Run: headless pygame with SDL's dummy video driver; simulated clock (each Clock.tick advances the game by its frame time, no real sleeping); random seed 0; keys injected as events and as key.get_pressed() state; no mouse input.
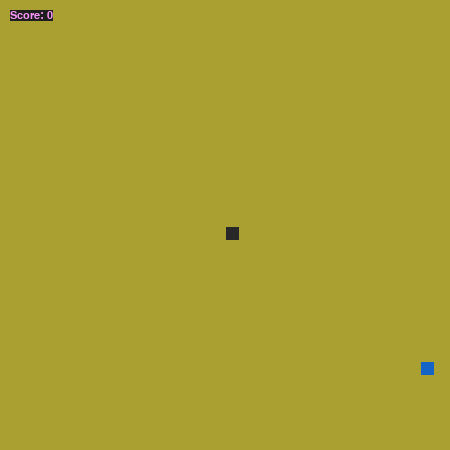
Frame 1 of 4 · flips 1–60 · no input
Frame 2 of 4 · flips 61–180 · tapped SPACE, RETURN · held RIGHT (→), D · screen unchanged from frame 1, image omitted
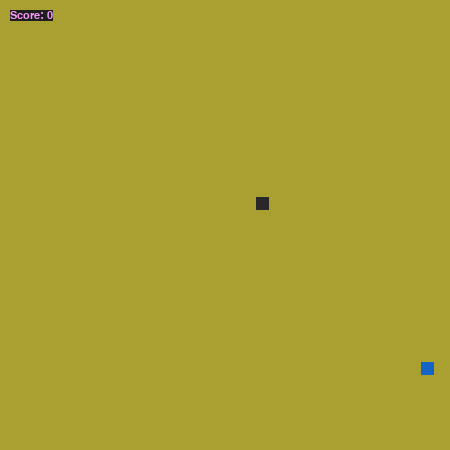
Frame 3 of 4 · flips 181–300 · held DOWN (↓), S
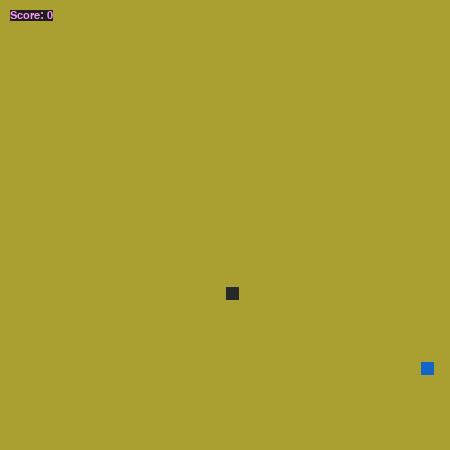
Frame 4 of 4 · flips 301–420 · held LEFT (←), A, UP (↑), W

The pygame program that drew these frames:

import pygame
import random


def rand_position(rows, cols):
    r = random.randint(0, rows - 1)
    c = random.randint(0, cols - 1)
    return r, c


def rand_target(rows, cols, exclude):
    while True:
        target = rand_position(rows, cols)
        if target not in exclude:
            return target


def clip(r, c, rows, cols):
    if c < 0:
        c += cols
    elif c >= cols:
        c -= cols

    if r < 0:
        r += rows
    elif r >= rows:
        r -= rows

    return r, c


def draw_block(screen, position, block_size, color):
    r, c = position
    r *= block_size
    c *= block_size
    pygame.draw.rect(screen, color, (c + 1, r + 2, block_size - 2, block_size - 2))


def draw_target(screen, target, block_size):
    color = (20, 100, 200)
    draw_block(screen, target, block_size, color)


def out_of_bounds(rows, cols, pos):
    r, c = pos
    if r < 0 or r >= rows:
        return True
    if c < 0 or c >= cols:
        return True
    return False


def opposing(a, b):
    if a > b:
        a, b = b, a
    if [a, b] == [0, 2]:
        return True
    elif [a, b] == [1, 3]:
        return True
    return False


class Snake:

    def __init__(self, block_size):
        w, h = pygame.display.get_surface().get_size()
        self.rows = h // block_size
        self.cols = w // block_size
        self.positions = [(self.rows // 2, self.cols // 2), ]
        self.direction = random.randint(0, 3)

        self.font = pygame.font.SysFont("arial", 16)

    def self_intersect(self):
        return self.positions[0] in self.positions[1:]

    def move(self, pos):
        r, c = pos
        if self.direction == 0:
            c -= 1
        elif self.direction == 1:
            r -= 1
        elif self.direction == 2:
            c += 1
        elif self.direction == 3:
            r += 1
        return clip(r, c, self.rows, self.cols)

    def step(self, game_over):
        if not game_over:
            r, c = self.positions[0]
            self.positions.pop()
            self.positions.insert(0, self.move((r, c)))

    def draw(self, screen):
        colors = [(40, 40, 40), (90, 90, 90)]
        for k, position in enumerate(self.positions):
            draw_block(screen, position, block_size, colors[k % 2])

    def draw_score(self, screen):
        score = len(self.positions) - 1
        score_surface = self.font.render("Score: " + str(score), True, (250, 150, 250), (30, 30, 30))
        screen.blit(source=score_surface, dest=(10, 10))


def run(w, h, block_size):
    pygame.init()
    assert pygame.get_init()

    screen = pygame.display.set_mode((w, h))

    done = False
    backgroundColor = (170, 160, 50)
    clock = pygame.time.Clock()

    s = Snake(block_size)
    target = rand_target(w // block_size, h // block_size, s.positions)

    game_over = False
    fps = 10

    # Remove initial events from queue
    for e in pygame.event.get():
        pass

    while not done:

        new_dir = s.direction

        event = pygame.event.poll()
        if event.type == pygame.QUIT:
            done = True
        elif not game_over:
            if event.type == pygame.KEYDOWN:
                if event.key == pygame.K_LEFT:
                    new_dir = 0
                elif event.key == pygame.K_UP:
                    new_dir = 1
                elif event.key == pygame.K_RIGHT:
                    new_dir = 2
                elif event.key == pygame.K_DOWN:
                    new_dir = 3

            if not opposing(s.direction, new_dir):
                s.direction = new_dir
                s.step(game_over)

            if target == s.positions[0]:
                s.positions.append(s.positions[-1])
                target = rand_target(w // block_size, h // block_size, s.positions)
                fps *= 1.02
            elif s.self_intersect():
                game_over = True

        screen.fill(backgroundColor)
        draw_target(screen, target, block_size)
        s.draw(screen)
        s.draw_score(screen)
        pygame.display.flip()

        clock.tick(fps)


if __name__ == "__main__":
    block_size = 15
    width = block_size * 30
    height = block_size * 30
    run(width, height, block_size)
